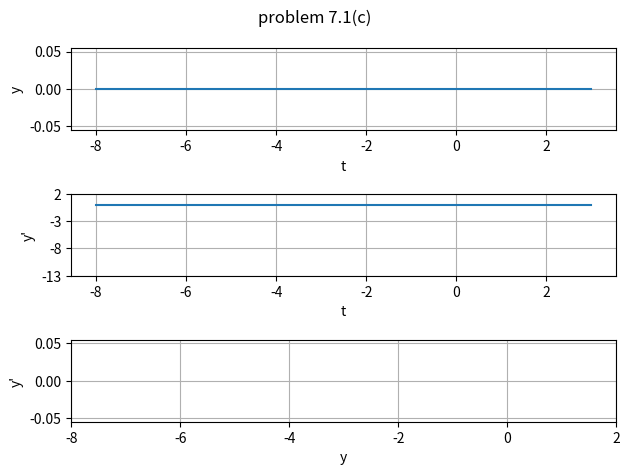

Here is the Python script that generated this plot:
from math import sqrt
from scipy.integrate import solve_ivp
import numpy as np
def f(t,y):
	k0 = y[1]
	k1 = t*y[0]
	return k0,k1


t0, te = -8, 3
h = 0.1
y_0 = [0,0]
tj = np.arange(t0, te+h/2, h)
sol = solve_ivp(f,[t0,te], y_0, t_eval= tj)
print(sol.success)
x = sol.t
y0 = sol.y[0]
y1 = sol.y[1]
from matplotlib import pyplot as plt
fig, ax = plt.subplots(3,1) #1차원이 되버렸어...
fig.suptitle("problem 7.1(c)")
ax[0].plot(x, y0)
ax[0].grid()
ax[0].set_xlabel('t')
ax[0].set_xticks(np.arange(-8,3,2))
ax[0].set_ylabel('y')

ax[1].plot(x, y1)
ax[1].grid()
ax[1].set_xlabel('t')
ax[1].set_xticks(np.arange(-8,3,2))
ax[1].set_yticks(np.arange(-13,3,5))
ax[1].set_ylabel('y\'')

ax[2].plot(y0, y1)
ax[2].grid()
ax[2].set_xticks(np.arange(-8,3,2))
ax[2].set_xlabel('y')
ax[2].set_ylabel('y\'')
plt.tight_layout()
plt.show()